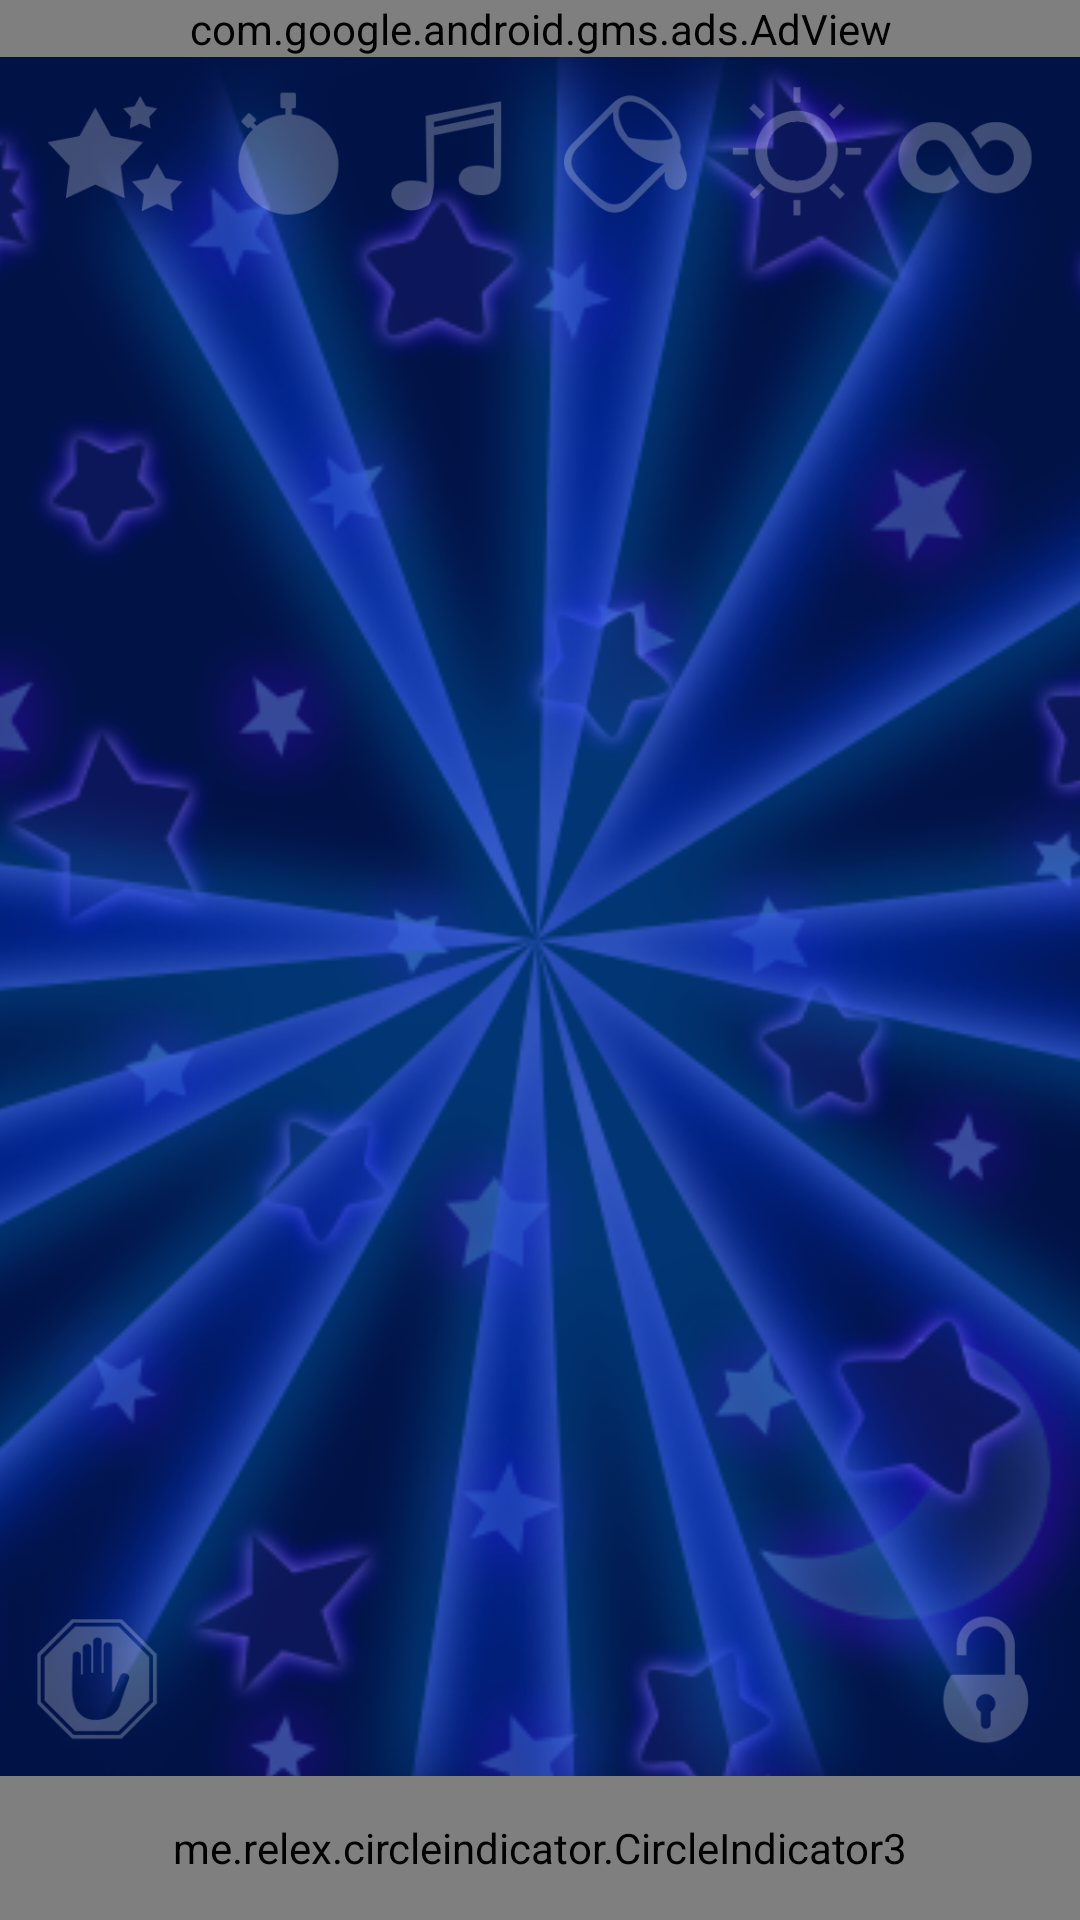

Reconstruct the res/layout file that produces this screen, plus the resources it refers to.
<!-- AndroidManifest.xml: activity theme SplashTheme -->
<!-- res/layout/main.xml -->
<?xml version="1.0" encoding="utf-8"?>
<androidx.constraintlayout.widget.ConstraintLayout xmlns:android="http://schemas.android.com/apk/res/android"
    xmlns:ads="http://schemas.android.com/apk/res-auto"
    xmlns:tools="http://schemas.android.com/tools"
    android:id="@+id/main"
    android:layout_width="match_parent"
    android:layout_height="match_parent"
    android:background="#000">

    <FrameLayout
        android:id="@+id/backgrounds"
        android:layout_width="match_parent"
        android:layout_height="match_parent"
        ads:layout_constraintBottom_toBottomOf="parent"
        ads:layout_constraintEnd_toEndOf="parent"
        ads:layout_constraintStart_toStartOf="parent"
        ads:layout_constraintTop_toTopOf="parent">

        <ImageView
            android:id="@+id/fon1"
            android:layout_width="match_parent"
            android:layout_height="match_parent"
            android:scaleType="centerCrop"
            android:src="@drawable/bg_dark_blue"
            android:visibility="visible" />

        <ImageView
            android:id="@+id/fon2"
            android:layout_width="match_parent"
            android:layout_height="match_parent"
            android:scaleType="centerCrop"
            android:src="@drawable/stars_dark_blue"
            android:visibility="visible" />

        <ImageView
            android:id="@+id/fon3"
            android:layout_width="match_parent"
            android:layout_height="match_parent"
            android:scaleType="centerCrop"
            android:src="@drawable/lg_dark_blue"
            android:visibility="visible" />
    </FrameLayout>

    <com.google.android.gms.ads.AdView
        android:id="@+id/adView"
        android:layout_width="0dp"
        android:layout_height="wrap_content"
        android:layout_alignParentBottom="true"
        android:layout_centerHorizontal="true"
        ads:adSize="BANNER"
        ads:adUnitId="ca-app-pub-1237459888817948/7966100486"
        ads:layout_constraintEnd_toEndOf="parent"
        ads:layout_constraintStart_toStartOf="parent"
        ads:layout_constraintTop_toTopOf="parent">
    </com.google.android.gms.ads.AdView>

    <FrameLayout
        android:id="@+id/container"
        android:layout_width="0dp"
        android:layout_height="0dp"
        ads:layout_constraintBottom_toTopOf="@+id/indicator"
        ads:layout_constraintEnd_toEndOf="parent"
        ads:layout_constraintStart_toStartOf="parent"
        ads:layout_constraintTop_toBottomOf="@+id/flow">

        <androidx.viewpager2.widget.ViewPager2
            android:id="@+id/pager"
            android:layout_width="match_parent"
            android:layout_height="match_parent" />

        <ImageView
            android:id="@+id/automate"
            android:layout_width="match_parent"
            android:layout_height="match_parent"
            android:src="@drawable/an_bear"
            android:visibility="gone" />

    </FrameLayout>


    <androidx.constraintlayout.helper.widget.Flow
        android:id="@+id/flow"
        android:layout_width="0dp"
        android:layout_height="wrap_content"
        android:layout_margin="10dp"
        android:alpha="0.25"
        ads:constraint_referenced_ids="stars_button,timerButton,lullaby_button,bgcolor,sunButton,autoButton"
        ads:layout_constraintEnd_toEndOf="parent"
        ads:layout_constraintStart_toStartOf="parent"
        ads:layout_constraintTop_toBottomOf="@+id/adView" />

    <ImageView
        android:id="@+id/stars_button"
        android:layout_width="0dp"
        android:layout_height="45dp"
        android:layout_margin="10dp"
        android:alpha="0.25"
        android:src="@drawable/bt_stars" />

    <ImageView
        android:id="@+id/timerButton"
        android:layout_width="0dp"
        android:layout_height="45dp"
        android:layout_margin="10dp"
        android:alpha="0.25"
        android:src="@drawable/bt_cl0" />

    <ImageView
        android:id="@+id/lullaby_button"
        android:layout_width="0dp"
        android:layout_height="45dp"
        android:layout_margin="10dp"
        android:alpha="0.25"
        android:src="@drawable/bt_nota" />

    <ImageView
        android:id="@+id/bgcolor"
        android:layout_width="0dp"
        android:layout_height="45dp"
        android:alpha="0.25"
        android:src="@drawable/bt_chcolor" />

    <ImageView
        android:id="@+id/sunButton"
        android:layout_width="0dp"
        android:layout_height="45dp"
        android:layout_margin="10dp"
        android:alpha="0.25"
        android:src="@drawable/bt_sun4" />

    <ImageView
        android:id="@+id/autoButton"
        android:layout_width="0dp"
        android:layout_height="45dp"
        android:layout_margin="10dp"
        android:alpha="0.25"
        android:src="@drawable/bt_automatic" />

    <FrameLayout
        android:id="@+id/lockScrean"
        android:layout_width="match_parent"
        android:layout_height="0dp"
        android:clickable="false"
        ads:layout_constraintBottom_toBottomOf="@+id/backgrounds"
        ads:layout_constraintEnd_toEndOf="parent"
        ads:layout_constraintStart_toStartOf="parent"
        ads:layout_constraintTop_toTopOf="parent">

    </FrameLayout>

    <LinearLayout
        android:id="@+id/linearLayout"
        android:layout_width="match_parent"
        android:layout_height="wrap_content"
        android:orientation="horizontal"
        ads:layout_constraintBottom_toBottomOf="@+id/container"
        ads:layout_constraintEnd_toEndOf="parent"
        ads:layout_constraintStart_toStartOf="parent">

        <ImageView
            android:id="@+id/ads"
            android:layout_width="45dp"
            android:layout_height="45dp"
            android:layout_alignParentTop="false"
            android:layout_alignParentEnd="false"
            android:layout_alignParentRight="false"
            android:layout_alignParentBottom="false"
            android:layout_marginLeft="10dp"
            android:layout_marginBottom="10dp"
            android:alpha="0.25"
            android:src="@drawable/bt_ads"
            android:visibility="visible" />

        <TextView
            android:id="@+id/bottom_text"
            android:layout_width="match_parent"
            android:layout_height="match_parent"
            android:layout_weight="1"
            android:gravity="center_horizontal|center_vertical"
            android:textAlignment="gravity"
            android:textColor="#fff"
            android:textSize="20sp"
            android:textStyle="bold"
            android:visibility="invisible" />

        <ImageView
            android:id="@+id/lockButton"
            android:layout_width="45dp"
            android:layout_height="45dp"
            android:layout_alignParentEnd="false"
            android:layout_alignParentRight="false"
            android:layout_alignParentBottom="false"
            android:layout_gravity="right"
            android:layout_marginRight="10dp"
            android:layout_marginBottom="10dp"
            android:alpha="0.25"
            android:src="@drawable/bt_unlock" />

    </LinearLayout>

    <me.relex.circleindicator.CircleIndicator3
        android:id="@+id/indicator"
        android:layout_width="0dp"
        android:layout_height="48dp"
        ads:layout_constraintBottom_toBottomOf="@+id/backgrounds"
        ads:layout_constraintEnd_toEndOf="parent"
        ads:layout_constraintStart_toStartOf="parent" />


</androidx.constraintlayout.widget.ConstraintLayout>
<!-- resources referenced by this layout -->
<resources>
  <!-- drawable an_bear: png bitmap (drawable-nodpi, 184668 bytes) -->
  <!-- drawable bg_dark_blue: png bitmap (drawable-nodpi, 73535 bytes) -->
  <!-- drawable bt_ads: png bitmap (drawable-nodpi, 3392 bytes) -->
  <!-- drawable bt_automatic: png bitmap (drawable-nodpi, 6018 bytes) -->
  <!-- drawable bt_chcolor: png bitmap (drawable-nodpi, 4212 bytes) -->
  <!-- drawable bt_cl0: png bitmap (drawable-nodpi, 2096 bytes) -->
  <!-- drawable bt_nota: png bitmap (drawable-nodpi, 1965 bytes) -->
  <!-- drawable bt_stars: png bitmap (drawable-nodpi, 2753 bytes) -->
  <!-- drawable bt_sun4: png bitmap (drawable-nodpi, 3227 bytes) -->
  <!-- drawable bt_unlock: png bitmap (drawable-nodpi, 2514 bytes) -->
  <!-- drawable lg_dark_blue: png bitmap (drawable-nodpi, 178752 bytes) -->
  <!-- drawable stars_dark_blue: png bitmap (drawable-nodpi, 82304 bytes) -->
  <style name="SplashTheme" parent="Theme.AppCompat.NoActionBar">
          <item name="android:windowBackground">@drawable/mybg</item>
      </style>
  <!-- drawable mybg (drawable) -->
  <?xml version="1.0" encoding="utf-8"?>
  <layer-list xmlns:android="http://schemas.android.com/apk/res/android">
  
      <item
          android:drawable="@color/colorPrimary"/>
  
      <item>
          <bitmap
              android:gravity="center"
              android:src="@drawable/slogo"
              />
      </item>
  
  </layer-list>
  <color name="colorPrimary">#101010</color>
  <!-- drawable slogo: png bitmap (drawable-nodpi, 4889 bytes) -->
</resources>
